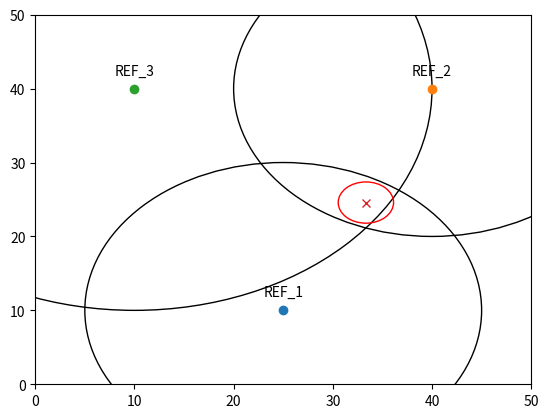

Here is the Python script that generated this plot:
import matplotlib.pyplot as plt
import math


def trilaterate_triplet(ap_dict, distance_dict):
    """ Given 3 access point locations and distances, calculates and outputs the expected user position

    :param ap_dict: Dict of 3 access points' locations, in the form { MAC: [xpos1, ypos1], ... }
    :param distance_dict: Dict of 3 access points' distances, in the form { MAC: distance1, ... }

    :return location: Array of the predicted user position
    """

    # cast to array for easy access, keys do not matter here
    ap_triplet = list(ap_dict.values())
    distance_triplet = list(distance_dict.values())

    # extract values for clarity
    p1 = ap_triplet[0]
    p2 = ap_triplet[1]
    p3 = ap_triplet[2]

    r1 = distance_triplet[0]
    r2 = distance_triplet[1]
    r3 = distance_triplet[2]

    # -2*x1 + 2*x2
    a = -2*p1[0] + 2*p2[0]

    # -2*y1 + 2*y2
    b = -2*p1[1] + 2*p2[1]

    # r1^2 - r2^2 - x1^2 + x2^2 - y1^2 + y2^2
    c = r1**2 - r2**2 - p1[0]**2 + p2[0]**2 - p1[1]**2 + p2[1]**2

    # -2*x2 + 2*x3
    d = -2*p2[0] + 2*p3[0]

    # -2*y2 + 2*y3
    e = -2*p2[1] + 2*p3[1]

    # r2^2 - r3^2 - x2^2 + x3^2 - y2^2 + y3^2
    f = r2**2 - r3**2 - p2[0]**2 + p3[0]**2 - p2[1]**2 + p3[1]**2

    # return predicted user location
    return [(c*e - f*b)/(e*a - b*d), (c*d - a*f)/(b*d - a*e)]


def dist(p1, p2):
    """ Calculates distance between 2 points, each of the form [x, y]

    :param p1: point 1
    :param p2: point 2
    :return distance: the distance between the two points, as a float
    """

    return math.sqrt((p1[0] - p2[0])**2 + (p1[1] - p2[1])**2)


def approximate_error(ap_dict, distance_dict, location):
    """ Given the triplets and predicted location, approximate the crossover area of all 3 circles.
    This is then the error area - this can then be turned into a circle to give an easily measurable error metric

    :param ap_dict: Access point location triplet
    :param distance_dict: Access point distance triplet
    :param location: Predicted location of the user
    :return error: the radius of the approximated 'region of error'. -1 if circles do not overlap
    """

    # cast to array for easy access, keys do not matter here
    ap_triplet = list(ap_dict.values())
    distance_triplet = list(distance_dict.values())

    # the 3 points that make up the triangle bounding the intersection between the 3 circles
    triangle_points = []

    for index in range(3):

        r1 = distance_triplet[index]
        r2 = distance_triplet[(index + 1) % 3]

        p1 = ap_triplet[index]
        p2 = ap_triplet[(index + 1) % 3]

        d = dist(p1, p2)

        # if the circles are not overlapping, or one circle is fully contained in the other
        # we cant use this result, so discard
        if d > r1 + r2 or d == 0 or d < abs(r1 - r2):
            return -1

        # uses triangle calculations to get intersection points

        # a = r1^2 - r2^2 + d^2 / 2d
        a = (r1**2 - r2**2 + d**2) / (2 * d)

        # h = sqrt(r1^2 - a^2)
        h = math.sqrt(r1**2 - a**2)

        # the center of the intersection of the 2 circles
        mid_point = [p1[0] + (a * (p2[0] - p1[0])) / d,
                     p1[1] + (a * (p2[1] - p1[1])) / d]

        # in the extremely unlikely case that the 2 circles intersect at exactly one point
        if d == r1 + r2:
            triangle_points.append(mid_point)
            continue

        # finally, we can work on the intersections
        int1 = [mid_point[0] + (h * (p2[1] - p1[1]) / d),
                mid_point[1] - (h * (p2[0] - p1[0]) / d)]
        int2 = [mid_point[0] - (h * (p2[1] - p1[1]) / d),
                mid_point[1] + (h * (p2[0] - p1[0]) / d)]

        # finally, add the closest point to the target location to the triangle of points
        if dist(int1, location) < dist(int2, location):
            triangle_points.append(int1)
        else:
            triangle_points.append(int2)

    t1 = triangle_points[0]
    t2 = triangle_points[1]
    t3 = triangle_points[2]

    area = abs(0.5 * ((t2[0] - t1[0]) * (t3[1] - t1[1]) - ((t3[0] - t1[0]) * (t2[1] - t1[1]))))

    return math.sqrt(area / math.pi)


def visualise_trilateration(ap_triplet, distance_triplet, location, error):
    """ Given 3 access point locations and distances, and the position of the user, visualises them using pyplot
    Note that the keys for the ap_triplet and distance_triplet dictionaries must be identical

    :param ap_triplet: 3-length dictionary of access points' locations, in the form { MAC: [xpos, ypos], ... }
    :param distance_triplet: 3-length dictionary of access points' distances, in the form { MAC: distance, ... }
    :param location: Array containing the predicted location of the user, in the form [xpos, ypos]
    :param error: The radius of the circle of expected error
    """

    plt.axis('square')

    # setup axis to generic values
    fig, ax = plt.subplots()
    ax.set_xlim((0, 50))
    ax.set_ylim((0, 50))

    # iterate over both dictionaries in tandem
    for ap_key, distance_key in zip(ap_triplet, distance_triplet):

        # ensure keys are consistent across each triplet
        if ap_key != distance_key:
            print("ERR: Key mismatch in trilateration visualisation")
            return

        # create a circle from the data given
        ap_coord = ap_triplet[ap_key]
        distance = distance_triplet[distance_key]
        circle = plt.Circle((ap_coord[0], ap_coord[1]), distance, fill=False)

        # plot center of circle, and add it to the plot
        ax.plot(ap_coord[0], ap_coord[1], 'o')
        ax.annotate(ap_key, (ap_coord[0], ap_coord[1]), textcoords="offset points", xytext=(0, 10), ha="center")
        ax.add_patch(circle)

    # plot the user location
    ax.plot(location[0], location[1], 'x')
    error_circle = plt.Circle((location[0], location[1]), error, fill=False, color="red")
    ax.add_patch(error_circle)

    plt.show()

    print_representation(ap_triplet, distance_triplet, location, error)


def print_representation(ap_triplet, distance_triplet, location, error):
    """ Repr dump for attributes of trilateration ran

    :param ap_triplet
    :param distance_triplet
    :param location
    :param error
    """

    print("ACCESS POINT TRIPLET")

    # iterate over both dictionaries in tandem
    for ap_key, distance_key in zip(ap_triplet, distance_triplet):

        # ensure keys are consistent across each triplet
        if ap_key != distance_key:
            print("ERR: Key mismatch in trilateration representation")
            return

        print(f"{ap_key}: pos <{ap_triplet[ap_key][0]}, "
              f"{ap_triplet[ap_key][1]}>, dist {distance_triplet[distance_key]}")

    print(f"\nPREDICTED LOCATION: <{location[0]}, {location[1]}>")
    print(f"EXPECTED ERROR RADIUS: {error}")


if __name__ == "__main__":

    # sample data for quick dirty test
    ap_sample = {
        "REF_1": [25, 10],
        "REF_2": [40, 40],
        "REF_3": [10, 40]
    }

    distance_sample = {
        "REF_1": 20,
        "REF_2": 20,
        "REF_3": 30
    }

    pos = trilaterate_triplet(ap_sample, distance_sample)
    err = approximate_error(ap_sample, distance_sample, pos)
    visualise_trilateration(ap_sample, distance_sample, pos, err)
